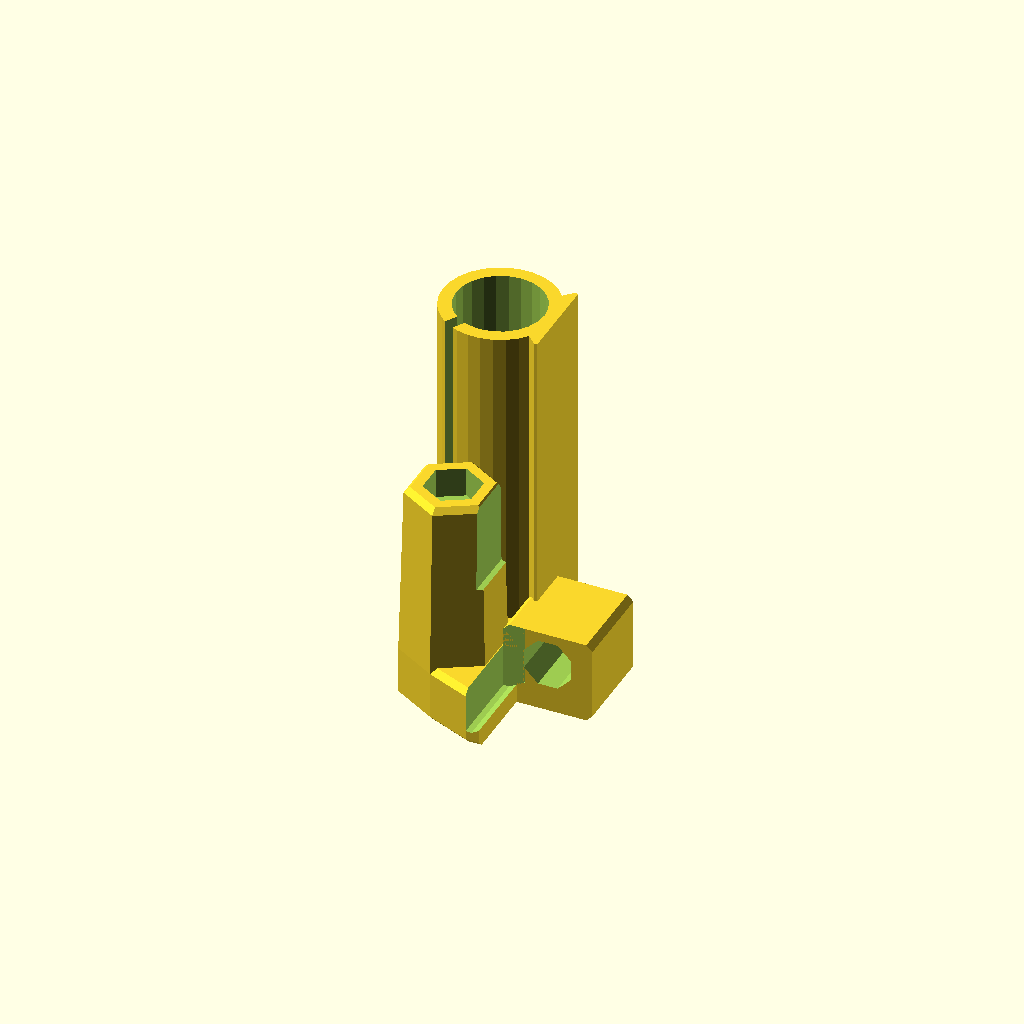
Cell 1: the model at its default parameters.
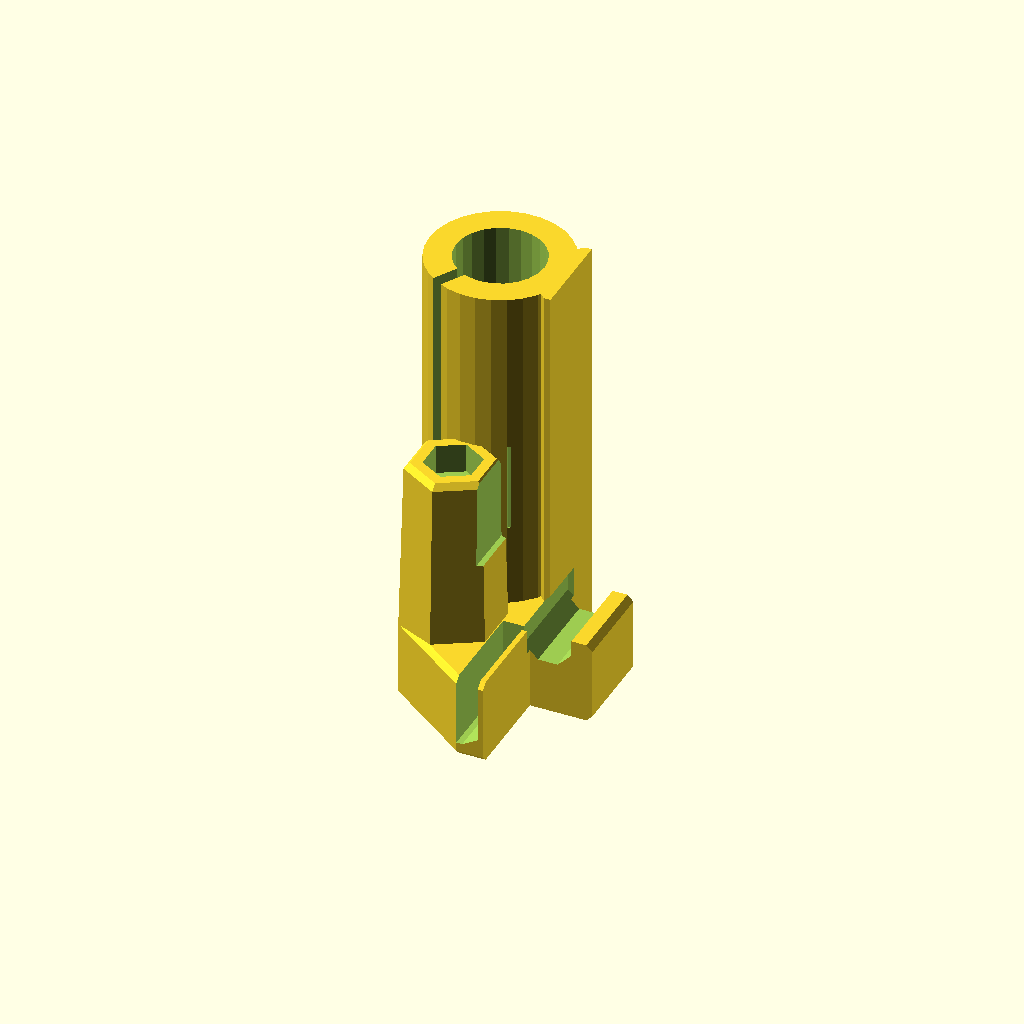
Cell 2: the same model with ew = 1.12.
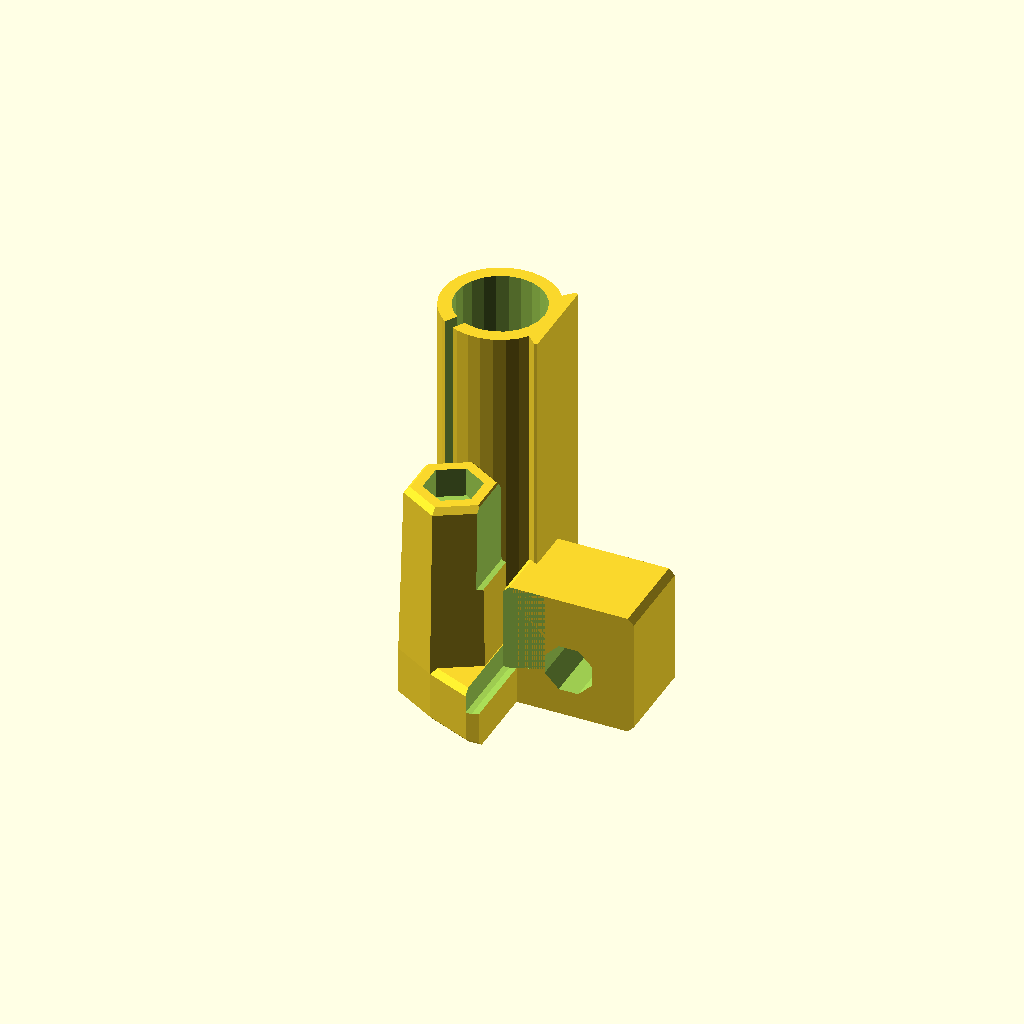
Cell 3 — eh set to 0.5, the other parameters unchanged.
One fixed orthographic camera (rotation 55°, 0°, 25°; colour scheme Cornfield) for every cell.
The OpenSCAD source (1569704/i3xends.scad):
//////////////////////////////////////////////////////////////////////////////////////
///
///  I3XENDS - Split X-Ends for Prusa i3, with Endstop and Belt Tensioner
///
///  This file contains a redesign of the X-ends for the Prusa i3, including
///  motor end, idler end with belt tensioner and endstop.
///
///  The design goal is to make the X-ends stronger by splitting them into two
///  interlocking parts, printing the Z-axis related part vertically and the
///  X-axis relating part rotated 90 degrees to the back.  This way, each part
///  is printed in its optimal position, resulting in improved object strength
///  and reduced printing difficulties, such as warping and cracking. The two
///  part are joined by means of a trapezoidal slide and are locked firmly
///  together once the upped X-rod is inserted.
///
///  The idler bearing is mounted on a configurable fork which also acts as a
///  belt tensioner, being attached to the left X-end by means of an ajuster bolt.
///  Idler forks for the following bearing are predefined:
///     2x623ZZ, 2x604ZZ, 2x624Z, 2x625ZZ, 1x608ZZ
///
///  The motor X-end contains has the option for integrating a Z-endstop adjustment
///  screw.
///
///  Finally, the X-endstop holder is implemented a separate object which slides
///  on boths X-rods and is maintained firmly in its position bt means of two locking
///  screws.
///
///  The rod channels and screw holes are defined to be tight.  Use a drill with
///  the corresponding diameter to obtain perfectly fitting cavities.
///
//////////////////////////////////////////////////////////////////////////////////////
///
///  2014-10-24 Heinz Spiess, Switzerland
///
///  released under Creative Commons - Attribution - Share Alike licence (CC BY-SA)
//////////////////////////////////////////////////////////////////////////////////////

// extrusion specific parameters
ew = 0.56;    // extrusion width
eh = 0.25;    // layer height
epsgap = 0.1; // gap between complementing parts
wall = [6*ew, 8*ew, 14*eh, 4*ew]; // wall thickness x/y/z/lm8uu


// build a cube with chamfered edges
module chamfered_cube(size,d=[1,1,1]){
   hull(){
     translate([d[0],d[1],0])cube(size-2*[d[0],d[1],0]);
     translate([0,d[1],d[2]])cube(size-2*[0,d[1],d[2]]);
     translate([d[0],0,d[2]])cube(size-2*[d[0],0,d[2]]);
   }
}


// build a cylinder with chamfered edges
module chamfered_cylinder(r=0,r1=0,r2=0,h=0,d=1){
   hull(){
      translate([0,0,d])cylinder(r1=(r?r:r1),r2=(r>0?r:r2),h=h-2*d);
      cylinder(r1=(r?r:r1)-d,r2=(r>0?r:r2)-d,h=h);
   }
}


//////////////////////////////////////////////////////////////////////////////////////
///
///  The module i3_xend() contains all parts of the project as sub-modules. 
///  (This is convenient since this way, the parameters can easily be shared.)
///
//////////////////////////////////////////////////////////////////////////////////////
module i3_xend(motorend=true, idlerend=false, idler=false, bearing=[5,17,11], endstop=false, zcarriage=true, support=true, idlerclamps=false){
xdist = 45;   // distance between x-rods
xrod = 8;     // diameter of x-rods
lm8uu = 14.9;   // diameter of linear bearing;


motor_d = 42; // motor side length (Nema 17)
motor_s = 31; // motor mounting screws spacing

madj = 2.5;   // screw hole for adjuster screw (cut thread with M3 tap)
m3 = 3;       // motor screw diameter
m3n = 5.5;    // M3 nut diameter
m3nh = 2.5;   // M3 nut height
m5 = 5;       // threaded z-rod diameter
m5n = 8.2;    // nut size on threaded x-rod (not too tight!)
m5nh = 5;     // nut height on threaded x-rod
zsrod = 8;    // diameter of smooth z-rod
ztrod = 5;    // diameter of threaded z-rod
zdist = motor_d/2-zsrod/2; // center-to-center distance between z-rods

idl = 20;     // idler length
idg = 0.25;   // gap for idler
ids = m3;      // idler tensioning screw diameter
idn = m3n;    // idler nut diameter
idnh = m3nh;   // idler nut height

xgap = 10-wall[0]-(lm8uu-xrod)/2;    // gap between x-motor and wall

esl = 15;     // endstop length (along x-rods)
esd = 9.5;    // endstop switch screw distance

//  don't change the following, they are just to make code more readble
ml1 = motor_d+xgap;                    // upper length of motor end left of origin
ml2 = lm8uu/2+2*wall[0]+zdist+m5n;      // length of motor end right of origin
ml3 = motor_d/2-motor_s/4-m3+xgap;      // lower length of motor end left of origin
mlz = wall[0]+lm8uu/2;                  // x-position of smooth zrod
d1 = 2*wall[2]+xrod;                    // height of main body
d2 = wall[2]+xrod-1;                    // height of motor base
h1 = xdist+2*wall[1]+xrod;              // total height

itl = ml2-idl-2*wall[0];                // idler tail length
idh = d1;     // idler height
ith = d1;                               // idler tail height
idd = d1;   // idler depth
idc = d1-1;
idca = -45;


///////////////////////////////////////////////////////////////////////////////
// local module for the interlocking Z-carriage part for motor and idler end
///////////////////////////////////////////////////////////////////////////////
module zcarriage(hole=true,l=h1,eps=0){
   translate([0,0,-eps])difference(){
      union(){
         // outer cylinder for linear bearing holder
         cylinder(r=lm8uu/2+wall[3]+eps,h=l+2*eps);
	 // locking rail
         hull(){
            translate([-lm8uu/2-wall[3]-eps,-lm8uu/2-eps,0])cube([ew+2*eps,lm8uu+2*eps,l+2*eps]);
            translate([-lm8uu/2-eps,-lm8uu/2+wall[3]-eps,0])cube([ew+2*eps,lm8uu-2*wall[3]+2*eps,l+2*eps]);
         }
	 // upper x-rod lock
         translate([-lm8uu/2-d1-eps,-lm8uu-eps,0-eps])chamfered_cube([d1+2*eps,lm8uu+2*eps,d1-1+2*eps],[1,0,1]);
	 // nut holder for threaded z-rod
	 hull(){
	   //translate([0,-zdist,0])rotate(30)chamfered_cylinder(r=lm8uu/2+1,h=h1/2,$fn=6);
	   translate([0,-zdist,0])rotate(30)chamfered_cylinder(r=lm8uu/2+1,h=h1/2-motor_d/2,$fn=6);
	   translate([-lm8uu/2-wall[3],-ml2+mlz-eps+0.01,0])chamfered_cube([wall[3],ml2-mlz+2*eps,h1/2-motor_d/2],[0,1,1]);
	 }
	 //%color("grey")  
	 hull(){
	   translate([0,-zdist,0])rotate(30)chamfered_cylinder(r=lm8uu/2+0.2,h=h1/2+8,$fn=6);
	   translate([0,-zdist,0])rotate(30)chamfered_cylinder(r=lm8uu/2+1,h=h1/2-motor_d/2,$fn=6);
	 }
      }
      // lock for nut holder
	  //%color("grey")  
      hull(){
         translate([-lm8uu/2-wall[2]-0.1,-ml2+mlz,wall[2]+0.5+eps])cube([1,ml2-mlz-lm8uu,h1],[0,1,1]);
         translate([-lm8uu/2-1,-ml2+mlz-1,wall[2]-1+eps])cube([1.01,ml2-mlz-lm8uu+1,h1],[0,1,1]);
      }
	  //%color("blue")  
	  //cube([.01,ml2-mlz-lm8uu+1,h1],[0,1,1]);
      //hull(){
      //   translate([-lm8uu/2-1.1,-ml2+mlz+7.76,wall[2]+0.5+eps+10])cube([1,ml2-mlz-lm8uu,h1],[0,1,1]);
      //   translate([-lm8uu/2,-ml2+mlz+7.76,wall[2]-1+eps+10.5])cube([.01,ml2-mlz-lm8uu+1,h1],[0,1,1]);
      //}
      // cavities
      if(hole){
         // cavity for linear bearings
         translate([0,0,-1])cylinder(r=lm8uu/2,h=l+2);
	 // longitudinal cutout to allow flexing
         rotate(210)translate([-1,0,-1])cube([2,lm8uu/2+wall[3]+0.1,l+2]);
	 // x-rod hole throu x-rod lock
         translate([-lm8uu/2-d1/2,1,wall[1]+xrod/2])rotate([90,0,0])rotate(22.5)cylinder(r=xrod/2/cos(22.5),h=lm8uu+2,$fn=8);
	 // hole for threaded z-rod
	 //%color("grey")translate([0,-zdist,-1])cylinder(r=m5/2,h=h1+2,$fn=12);
		 // %color("grey") 
	 translate([0,-zdist,-1])cylinder(r=m5/2,h=h1+2,$fn=12);
	 // nut cavity for threaded z-rod
	 //%color("grey")  
	 translate([0,-zdist,h1/2+3])rotate(30)cylinder(r=m5n/2/cos(30),h=m5nh+0.1,$fn=6);
		  
		 //%color("blue")  
		 hull(){
			translate([0,-zdist,h1/2-motor_d/2-m5nh-1])rotate(30)cylinder(r=m5/2,h=h1/2-5,$fn=6);
			translate([0,-zdist,h1/2-motor_d/2-m5nh-6])rotate(30)cylinder(r=m5n/2/cos(30),h=h1/2-4,$fn=6);
		 }
      }
	  //%color("blue")  
	  translate([-8,-30,h1/2-7]) cube([2,20,15]);
   }
}


///////////////////////////////////////////////////////////////////////////////
// local module to build the base of the motor end
///////////////////////////////////////////////////////////////////////////////
module motorend(){
difference(){
union(){
difference(){
   union(){
      // main body upper part
      hull(){
         translate([-ml1,-1,0])
            chamfered_cube([ml1+ml2,h1/2+1,d2]);
         translate([-ml3,-1,0])
            chamfered_cube([ml3+ml2,h1/2+1,d1]);
      }
      // main body lower part
      translate([-ml3,-h1/2,0])
         chamfered_cube([ml3+ml2,h1/2+2,d1]);
      // z-adjuster screw base
      if(endstop)
         hull()for(xz=[[0,d1/2,6],[0,d1+lm8uu/2,36],[10,d1-5,6]])
            translate([-motor_d/2-xgap+motor_s/2+xz[0],-h1/2,xz[1]])rotate([-90,0,0])
               chamfered_cylinder(r=motor_s/2-motor_s/4-m3,h=h1/2-motor_d/2,$fn=xz[2]);

   }

   for(sy=[-1,1])scale([1,sy,1]){
      // x-rod holes
      translate([0,xdist/2,d1/2])rotate([0,90,0])rotate(22.5)cylinder(r=xrod/2/cos(22.5),h=ml2+1,$fn=8);
      // holes for motor screws
      for(fx=[-1,1])translate([-xgap-motor_d/2+fx*motor_s/2,motor_s/2,-1]){
         // main screw holes
         cylinder(r=m3/2,h=d2+1,$fn=6);
         // cavities for screw heads
	 translate([0,0,7]) cylinder(r=m3,h=d1+2,$fn=12);
      }
   }
   
   // main belt channel 
   translate([-motor_d-xgap-1,-motor_d/4,wall[2]])
      cube([motor_d+xgap+ml2+2,motor_d/2,xrod]);
   hull(){
      translate([-xgap-wall[0],-motor_d/4,wall[2]])
         cube([xgap+ml2+2,motor_d/2,xrod]);
      translate([0,-motor_s/2+2,wall[2]])
         cube([ml2+2,motor_s-4,xrod]);
   }
   // upper motor cavity
   translate([-motor_d-xgap-1,-motor_d/2,d2])
      cube([motor_d+xgap,motor_d,wall[2]+2]);
   //main cutout for motor
   translate([-motor_d-xgap-1,-motor_d/4,-1])
      cube([motor_d,motor_d/2,wall[2]+xrod+2]);
   // octogonal cutout centered on motor axis
   translate([-xgap-motor_d/2,0,0])hull()for(a=[0,90])rotate(a)
      cube([motor_d/2,motor_s-2,motor_d],true);

    // Z-adjuster screw hole
    if(endstop)
       translate([-motor_d/2-xgap+motor_s/2,-h1/2,d1+lm8uu/2])rotate([-90,0,0])
          translate([0,0,-1])cylinder(r=madj/2,h=h1/2+wall[1]-motor_d/2+2,$fn=6);
}
 
    // belt separating wall 
    translate([0,-wall[1]/2,0])chamfered_cube([ml2,wall[1],d1]);
}
   // cutout for linear bearings holder
    translate([wall[0]+lm8uu/2,h1/2,d1+lm8uu/2])rotate([90,0,0])
       rotate(90){
          zcarriage(hole=false,eps=epsgap);
          if(!support)%color("cyan")zcarriage(hole=true);
       }

}

    if(zcarriage)translate([-motor_d+xgap,0,0])rotate(90)
       zcarriage(hole=true);
}

///////////////////////////////////////////////////////////////////////////////
// local module to build the idler fork for the specified bearing parameters
//    bearing[0]   inner diameter (axis)
//    bearing[1]   outer diameter (incl. belt)
//    bearing[2]   width of bearing (incl. washers)
///////////////////////////////////////////////////////////////////////////////
module idler(){
   assign(idD = bearing[2]+2*wall[2])
   assign(idE = bearing[1]/2)
   difference(){
      union(){
         // main body
	 hull(){
            translate([0,-idd/2,0])chamfered_cube([idl,idd,idh]);
            translate([-idE-2,-idD/2,0])chamfered_cube([idl/2+idE,idD,idh]);
	    // front end
            translate([-idE+1,-idD/2,idh/2])rotate([-90,0,0])rotate(0)chamfered_cylinder(r=idh/2,h=idD);
	 }
	 // tail
         translate([0,-idd/2+wall[2]+epsgap,0])chamfered_cube([ml2-2*wall[0],idd-2*wall[2]-2*epsgap,idh]);
      }
      // hole tensioning screw
      translate([-1,0,d1/2])rotate([0,90,0])rotate(30)cylinder(r=ids/2,h=ml2+2,$fn=6);
      // axis hole
      translate([-idE+bearing[0]/2,-idD/2-1,d1/2])rotate([-90,0,0])cylinder(r=bearing[0]/2,h=idD+2);
      hull(){
         // bearing cavity 
         translate([-idE+2,-bearing[2]/2,d1/2])rotate([-90,0,0])cylinder(r=max(bearing[1],idh/cos(30)+2)/2,h=bearing[2]);
         // main cavity
         translate([-idd-1,-idd/2+wall[1],-1])chamfered_cube([idd+idl-wall[0]+1,idd-2*wall[1],idh+2]);
      }
      // tensioning nut cage
      hull()for(y=[0,xrod])translate([(idl+ml2-3*wall[1])/2,y,d1/2])rotate([0,90,0])
         rotate(30)cylinder(r=idn/2/cos(30)+(y?0.4:0),h=idnh,$fn=6);
   }
     
}

///////////////////////////////////////////////////////////////////////////////
// local module to build the idler X-end
///////////////////////////////////////////////////////////////////////////////
module idlerend(){
   difference(){
      union(){
         // main body
         translate([0,-h1/2,0]) chamfered_cube([ml2,h1,d1]);
	 // idler clamp screws
	 if(idlerclamps)for(sy=[-1,1])scale([1,sy,1]){
	     translate([ml2-idc/2,-xdist/2,d1/2])rotate([idca,0,0])chamfered_cylinder(r=idc/2,h=d1/2+m3nh+wall[2],d=2,$fn=36);
	 }
      }
   
      for(sy=[-1,1])scale([1,sy,1]){
         // x-rod holes
         translate([-1,xdist/2,d1/2])rotate([0,90,0])rotate(22.5)cylinder(r=xrod/2/cos(22.5),h=ml2+2,$fn=8);
      }
      
      // idler clamp screw
      if(idlerclamps)for(sy=[-1,1])scale([1,sy,1])
         translate([ml2-idc/2,-xdist/2,d1/2])rotate([idca,0,0]){
           // idler clamp screw head cavity (if needed)
	   cylinder(r=m3/2,h=d1/2+m3nh+wall[2]+3,$fn=6);
           // idler clamp screw holes
	   translate([0,0,d1/2+m3nh+wall[2]+0.01])cylinder(r=m3,h=d1/2+m3nh+wall[2]+3,$fn=12);
           // idler clamp screw nut traps
	   hull()for(x=[0,idc/2+.1])translate([x,0,xrod/2+wall[2]-1-epsgap/2])
	      cylinder(r=m3n/2+(x?0.35:epsgap),h=m3nh+epsgap,$fn=6);
      }
      // main belt channel 
      translate([-1,-motor_s/2+(idlerclamps?3.5:2),wall[2]-eh])
         cube([ml2+2,motor_s-(idlerclamps?7:4),xrod+eh]);
   
      // idler cut-out
      translate([ml2-idl-idg,-idh/2-idg,-0.01])chamfered_cube([idl+10,idh+2*idg,d1+0.02],[1,0,1]);
   
 
      // cutout for linear bearings holder
      translate([wall[0]+lm8uu/2,h1/2,d1+lm8uu/2])rotate([90,0,0])
         rotate(90){
            zcarriage(hole=false,eps=epsgap);
            if(!support)%color("cyan")zcarriage(hole=true);
         }
   }
   // idler support structure (cut away after printing!)
   if(support)color("red")difference(){
      union(){
         translate([ml2-idl-2,-idh/2-2,d1-wall[2]])cube([idl+2,idh+4,eh]);
         translate([ml2-idl+1,-idh/2+1,0])cube([idl-1,idh-2,d1-wall[2]]);
      }
      translate([ml2-idl+1+2,-idh/2+1+2,-1])cube([idl-1,idh-2-4,d1-wall[2]+2]);
   }else{  // draw idler
      %color("green")translate([ml2+5,idd/2,idh/2])rotate([90,0,0])rotate(180)idler();
   }

   // tail cage for idler fork
   difference(){
      translate([0,-ith/2-wall[1]+(idlerclamps?1:0),wall[2]-eh-0.01])cube([ml2-idl,ith+2*wall[1]-(idlerclamps?2:0),xrod+eh+0.02]);
      translate([2*wall[0],-ith/2-idg,wall[2]])cube([ml2-idl-2*wall[0]+1,ith+2*idg,xrod]);
      translate([-1,0,d1/2])rotate([0,90,0])cylinder(r=ids/2,h=2*wall[0]+2);
   }

    
   // build separate interlocking z-carriage part
   if(zcarriage)translate([-2*lm8uu,h1/3,0]) rotate(90)zcarriage(hole=true);
}

///////////////////////////////////////////////////////////////////////////////
// local module to build the X-endstop
///////////////////////////////////////////////////////////////////////////////
module endstop(){
   difference(){
      union(){
         // main body upper part
         translate([0,-h1/2,0]) chamfered_cube([esl,h1,d1+m3nh+wall[2]]);
      }

      for(sy=[-1,1])scale([1,sy,1]){
         // x-rod holes
         translate([-1,xdist/2,d1/2])rotate([0,90,0])
            rotate(22.5)cylinder(r=xrod/2/cos(22.5),h=esl+2,$fn=8);
         // x-rod nut cavities
         hull()for(x=[0,esl/2])translate([x,xdist/2,d1-1])
            rotate(30)cylinder(r=m3n/2/cos(30)+(x?0.2:0),h=m3nh,$fn=6);
         // x-rod clamping screw holes - lower part
         translate([esl/2,xdist/2,d1-wall[2]])cylinder(r=m3/2,h=wall[2],$fn=6);
         // x-rod clamping screw holes - upper part
         translate([esl/2,xdist/2,d1+m3nh-1+eh])cylinder(r=m3/2,h=wall[2]+2,$fn=6);
         // end switch screw slots
         for(i=[0:1])translate([esl/2-m3/2,i*esd+esd/8,d1+m3nh])
            cube([m3,0.75*esd,wall[2]+1]);
         translate([esl/2,-xdist/2+xrod/2+wall[1]+0.5,0])cylinder(r1=0,r2=m3+1,h=d1+m3nh-0.01);
      }
         
      // belt channel 
      translate([-1,-xdist/2+xrod/2+wall[1],-1])
         cube([ml2+2,xdist-xrod-2*wall[1],xrod+2*wall[2]+m3nh+1]);
      translate([esl/2-m3/2,-motor_s/2,d1+m3nh-eh])
         cube([m3,motor_s,3*eh]);
   }
   // bridging support  
   if(support)color("red")hull(){
      translate([2,-2,0])cube([esl-4,4,1]);
      translate([-1,-ew/2,d1+m3nh-1])cube([esl+2,ew,1]);
   }

}
   
//  now build the desired part(s)

if(motorend)motorend();

if(endstop && !motorend)endstop();

if(idlerend)
   scale([-1,1,1])idlerend();
if(idler)
   translate([35,20,0])rotate(180)idler();

if(zcarriage && !motorend && !idlerend && !endstop &&!idler)zcarriage();

}

//////////////////////////////////////////////////////////////////////////////
///  Modules for automatic building of specific STL file via Makefile
//////////////////////////////////////////////////////////////////////////////

module motorxend(){ // AUTO_MAKE_STL
   i3_xend(motorend=true,idlerend=false,idler=false);
}

module motorxend_zendstop(){ // AUTO_MAKE_STL
   i3_xend(motorend=true,idlerend=false,idler=false,endstop=true);
}

module idlerxend(){ // AUTO_MAKE_STL
   i3_xend(motorend=false,idlerend=true,idler=false);
}

module idlerxend_xrodclamps(){ // AUTO_MAKE_STL
   i3_xend(motorend=false,idlerend=true,idler=false,idlerclamps=true);
}

module xendstop(){ // AUTO_MAKE_STL
   i3_xend(motorend=false,idlerend=false,idler=false,endstop=true);
}

module idler2x625(){ // AUTO_MAKE_STL
   i3_xend(motorend=false,idlerend=false,idler=true,bearing=[5,17,11]);
}

module idler2x624(){ // AUTO_MAKE_STL
   i3_xend(motorend=false,idlerend=false,idler=true,bearing=[4,14,11]);
}

module idler2x623(){ // AUTO_MAKE_STL
   i3_xend(motorend=false,idlerend=false,idler=true,bearing=[3,11,9]);
}

module idler2x604(){ // AUTO_MAKE_STL
   i3_xend(motorend=false,idlerend=false,idler=true,bearing=[4,13,9]);
}

module idler608(){ // AUTO_MAKE_STL
   i3_xend(motorend=false,idlerend=false,idler=true,bearing=[8,18,8]);
}

//////////////////////////////////////////////////////////////////////////////
///  Uncomment as needed for manual printing
//////////////////////////////////////////////////////////////////////////////
scale([-1,1,1])
i3_xend(motorend=false,idlerend=false,idler=false,support=true,zcarriage=true,idlerclamps=true);
//scale([-1,1,1])i3_xend(motorend=false,idlerend=false,idler=false,support=false,zcarriage=true,idlerclamps=false);
//idlerxend();
//motorxend();
//motorxend_zendstop();
//idlerxend_xrodclamps();
//xendstop();
//idler2x625();
//idler2x623();
//idler2x604();
//idler608();
//
/// show all in print position:
//motorxend_zendstop();
//translate([55,0,0])xendstop();
//translate([120,0,0])idlerxend();
//translate([110,-45,0])rotate(180)idler2x604();
//
/// show all in working position:
//rotate(180)translate([30,90,0])
//{translate([-50,0,0])i3_xend(motorend=true,idlerend=false,idler=false,support=false,zcarriage=false);
//translate([85,0,0])i3_xend(motorend=false,idlerend=true,idler=false,support=false,zcarriage=false);
//i3_xend(motorend=false,idlerend=false,endstop=true,support=false,zcarriage=false);}
//translate([-50,0,0])i3_xend(motorend=true,idlerend=false,idler=false,support=false,zcarriage=false);
//translate([85,0,0])i3_xend(motorend=false,idlerend=true,idler=false,support=false,zcarriage=false);
//i3_xend(motorend=false,idlerend=false,endstop=true,support=false,zcarriage=false);
Customizer parameters (derived from the source; name, type, default, range or options):
ew: number, default 0.56
eh: number, default 0.25
epsgap: number, default 0.1
